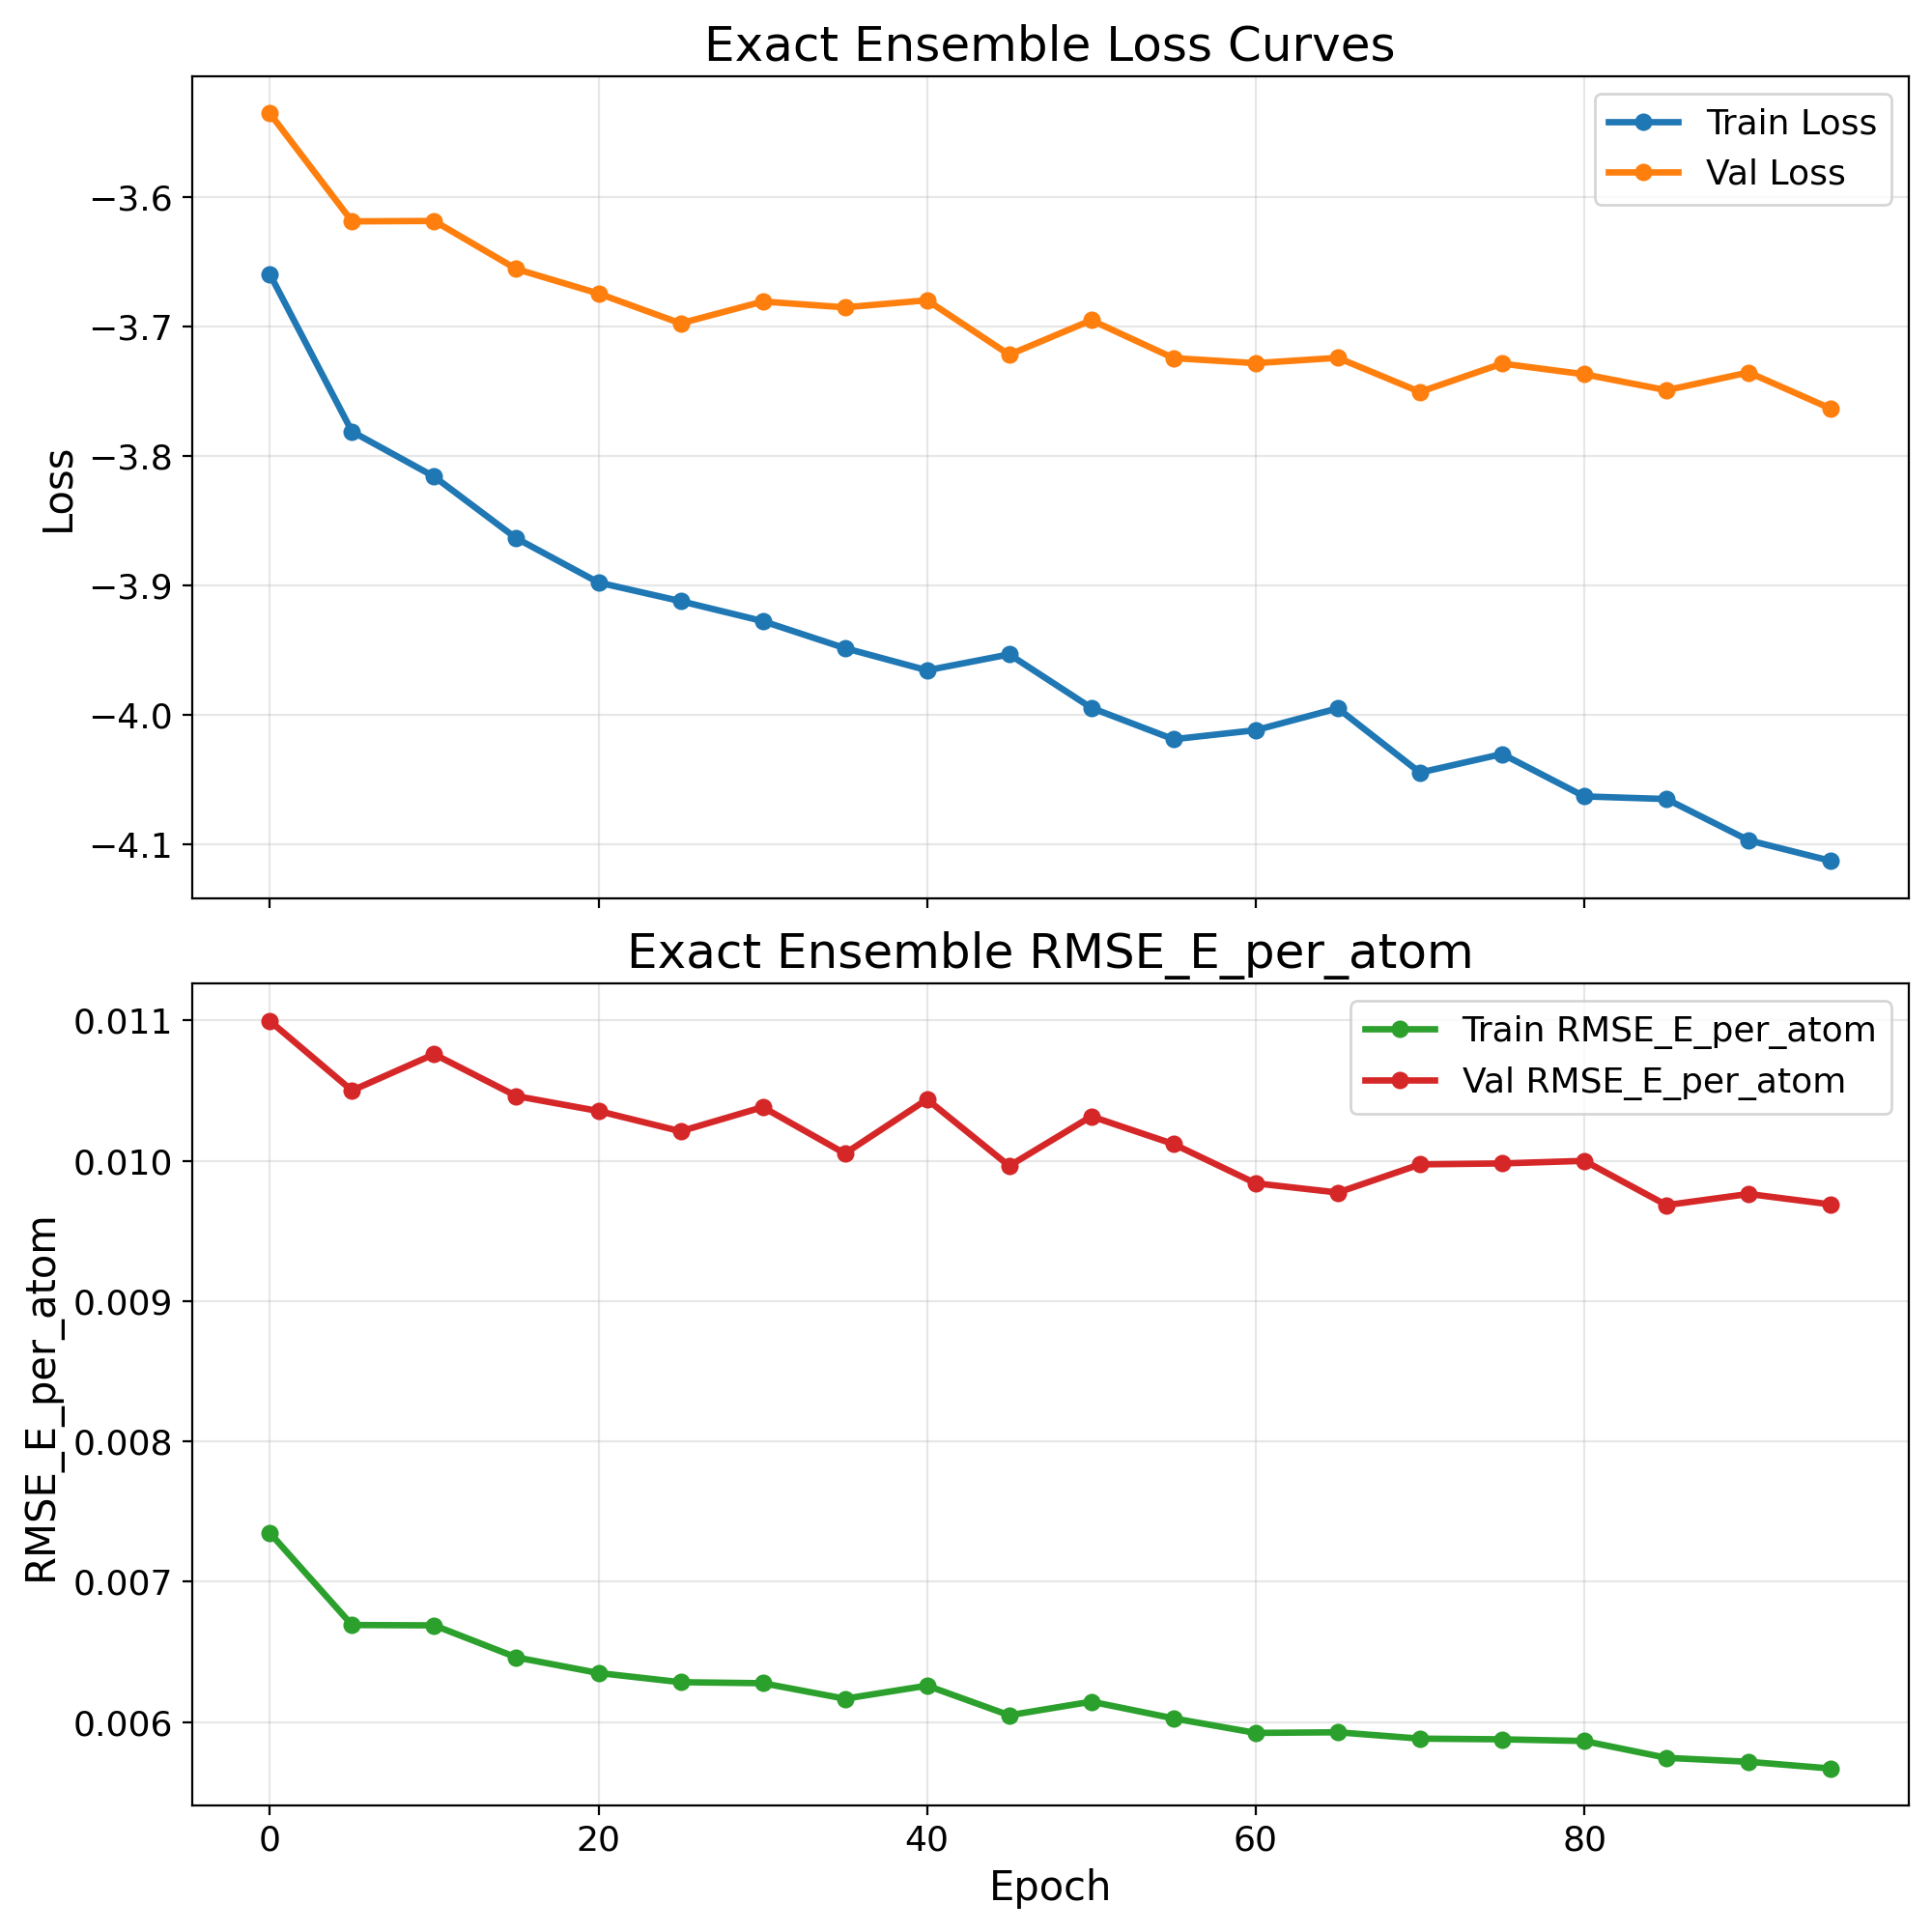

Source data for this figure (header and first rows):
epoch, train_loss, val_loss, train_rmse_e_atom, val_rmse_e_atom
0, -3.66, -3.535, 0.007347, 0.011
5, -3.781, -3.619, 0.006691, 0.0105
10, -3.816, -3.619, 0.006689, 0.01076
15, -3.864, -3.656, 0.00646, 0.01046
20, -3.898, -3.675, 0.006349, 0.01035
25, -3.912, -3.698, 0.006284, 0.01021
30, -3.928, -3.681, 0.006276, 0.01038
35, -3.949, -3.685, 0.006166, 0.01005
40, -3.966, -3.68, 0.006259, 0.01044
45, -3.953, -3.722, 0.006048, 0.009963
50, -3.995, -3.695, 0.006145, 0.01032
55, -4.019, -3.724, 0.006026, 0.01012
60, -4.012, -3.728, 0.005922, 0.009839
65, -3.995, -3.724, 0.005927, 0.009773
70, -4.045, -3.751, 0.005882, 0.009973
75, -4.03, -3.729, 0.005877, 0.00998
80, -4.063, -3.737, 0.005864, 0.009999
85, -4.065, -3.749, 0.005745, 0.009683
90, -4.097, -3.736, 0.005716, 0.009763
95, -4.113, -3.764, 0.005669, 0.009688
